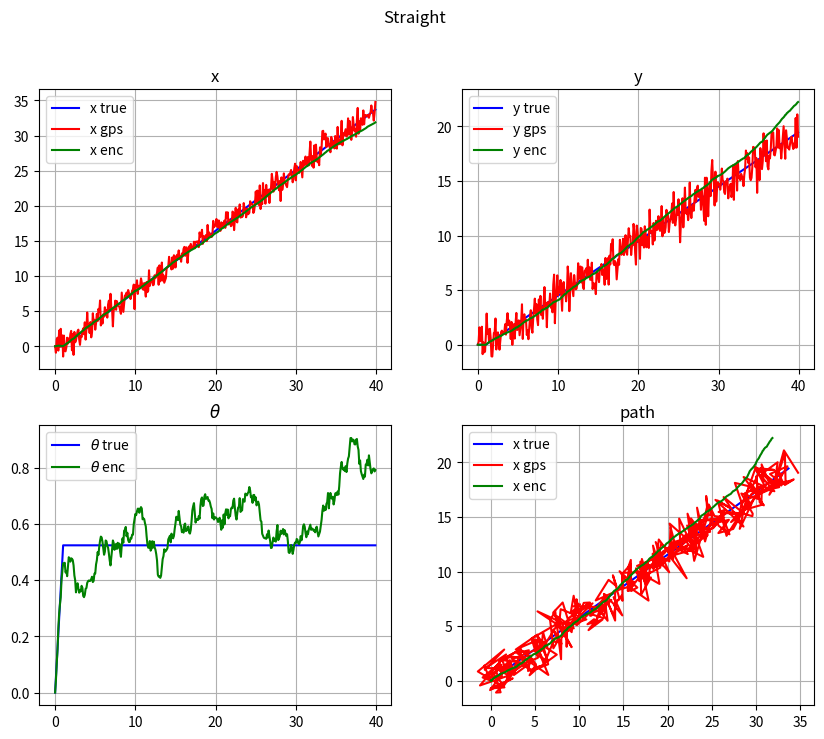
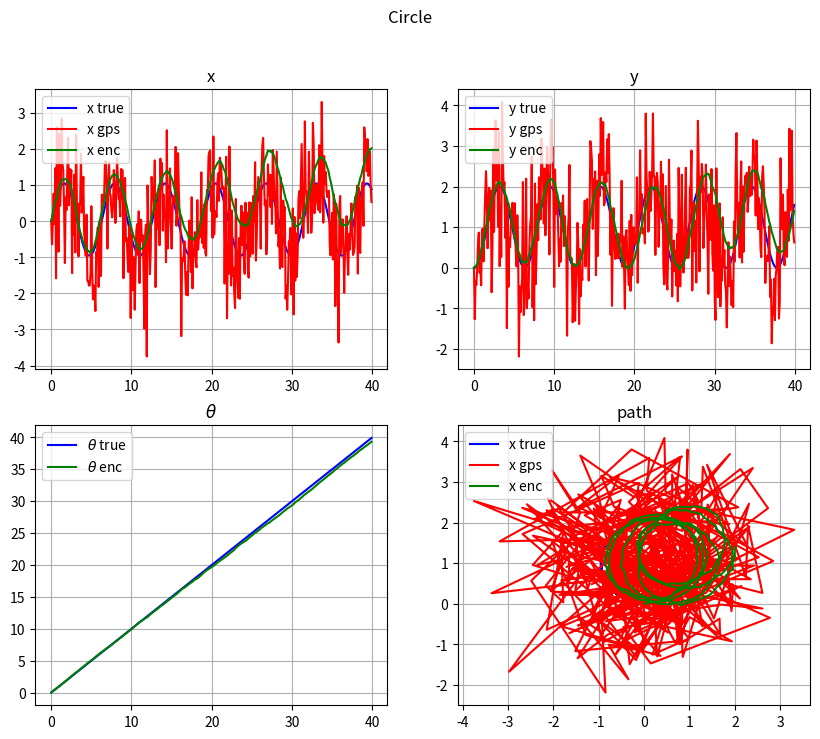
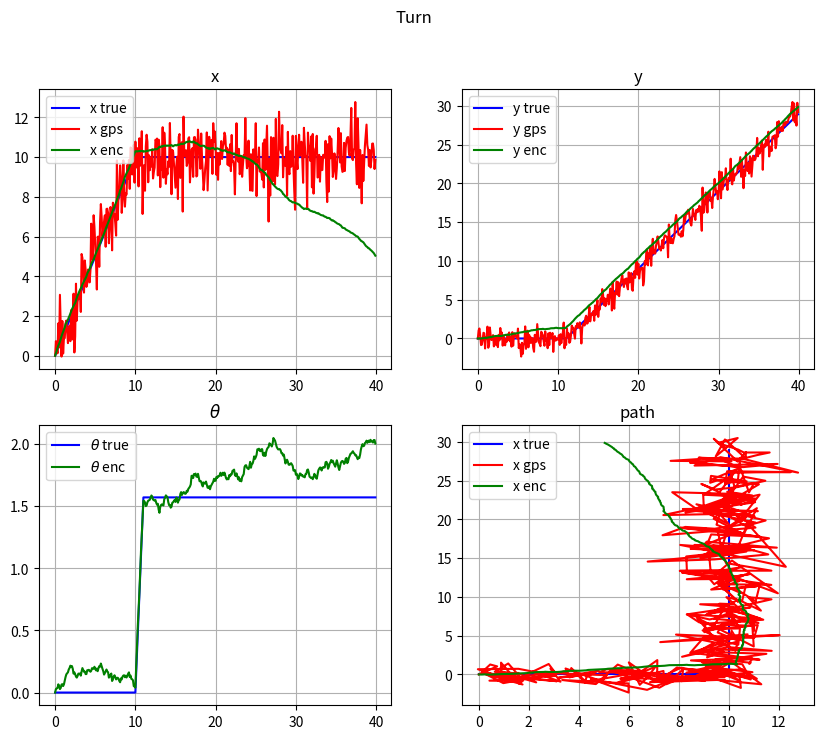

Source code (Python) for these figures, in order:
import numpy as np
import matplotlib.pyplot as plt


class Simulation:
    
    def __init__(self, title, t, dt, mean_gps, std_gps, mean_enc, std_enc, L, r):
        self.title = title
        self.dt = dt        
        self.mean_gps = mean_gps
        self.std_gps = std_gps
        self.mean_enc = mean_enc
        self.std_enc = std_enc
        self.L = L
        self.r = r
        
        self.epochs = int(t / dt)
        self.t = np.arange(0, t, dt).reshape(-1, 1)
        self.v = np.zeros((self.epochs, 3, 1), dtype=np.float64)
        self.x = np.zeros((self.epochs, 3, 1), dtype=np.float64)
        self.x_gps = np.zeros((self.epochs, 3, 1), dtype=np.float64)
        self.x_enc = np.zeros((self.epochs, 3, 1), dtype=np.float64)
        self.enc_noise = np.zeros((2, 1))
        
    def R(self, theta):
        theta = theta[0]
        return np.array([[np.cos(theta), -np.sin(theta), 0],
                         [np.sin(theta),  np.cos(theta), 0],
                         [0, 0, 1]], dtype=np.float64)
        
    def get_wheels_velocity(self, v):
        vx = v[0]
        wz = v[2]
        wl = (vx - wz * self.L / 2) / self.r
        wr = (vx + wz * self.L / 2) / self.r
        return np.array([wl, wr]).reshape(-1, 1)
    
    def get_wheels_pose(self, x):
        vx = x[0]
        wz = x[2]
        wl = (vx - wz * self.L / 2) / self.r
        wr = (vx + wz * self.L / 2) / self.r
        return np.array([wl, wr]).reshape(-1, 1)
    
    def get_robot_velocity(self, omega):
        v = omega * self.r
        v_global = (v[1][0] + v[0][0]) / 2
        w_global = (v[1][0] - v[0][0]) / self.L
        return np.array([v_global, 0, w_global]).reshape(-1, 1)
        
    def set_velocity(self, vx, wz, t):
        v = np.array([vx, 0, wz]).reshape(-1, 1)
        self.v[round(t/self.dt):] = v
        
    def set_velocities(self, vels):
        for vel in vels:
            self.set_velocity(*vel)
        
    def spin(self, t):
        if t == 0:
            return
                
        self.x[t] = self.x[t-1] + self.R(self.x[t-1][2]) @ self.v[t-1] * self.dt
        
        self.x_gps[t] = self.x[t] + np.vstack([np.random.normal(self.mean_gps, self.std_gps, (2, 1)), 0]).reshape(-1, 1)
        
        self.enc_noise += np.random.normal(self.mean_enc, self.std_enc, 2).reshape(-1, 1)
        x = self.get_wheels_pose(self.x[t])
        omega = self.get_wheels_velocity(self.v[t-1])# + self.enc_noise
        v = self.get_robot_velocity(omega)
        self.x_enc[t] = self.x_enc[t-1] + self.R(self.x_enc[t-1][2]) @ v * self.dt + np.random.normal(self.mean_enc, self.std_enc, 3).reshape(-1, 1)
        
    def run(self):
        for t in range(self.epochs):
            self.spin(t)
            
    def draw(self):
        fig, axs = plt.subplots(2, 2, figsize=(10, 8))
        fig.suptitle(self.title)
        
        axs[0][0].set_title('x')
        axs[0][0].plot(self.t, self.x[:, 0], label='x true', color='blue')
        axs[0][0].plot(self.t, self.x_gps[:, 0], label='x gps', color='red')
        axs[0][0].plot(self.t, self.x_enc[:, 0], label='x enc', color='green')
        
        axs[0][1].set_title('y')
        axs[0][1].plot(self.t, self.x[:, 1], label='y true', color='blue')
        axs[0][1].plot(self.t, self.x_gps[:, 1], label='y gps', color='red')
        axs[0][1].plot(self.t, self.x_enc[:, 1], label='y enc', color='green')
        
        axs[1][0].set_title('$\\theta$')
        axs[1][0].plot(self.t, self.x[:, 2], label='$\\theta$ true', color='blue')
        axs[1][0].plot(self.t, self.x_enc[:, 2], label='$\\theta$ enc', color='green')
        
        axs[1][1].set_title('path')
        axs[1][1].plot(self.x[:, 0], self.x[:, 1], label='x true', color='blue')
        axs[1][1].plot(self.x_gps[:, 0], self.x_gps[:, 1], label='x gps', color='red')
        axs[1][1].plot(self.x_enc[:, 0], self.x_enc[:, 1], label='x enc', color='green')
        
        for ax in axs.flatten():
            ax.legend(loc='upper left')
            ax.grid(True)
            
    def get_data(self):
        return self.t, self.x, self.x_gps, self.x_enc, self.v


def generate_vels_straight():
    return [[0, np.pi / 6, 0], [1, 0, 1]]


def generate_vels_circle():
    return [[1, 1, 0]]


def generate_vels_turn():
    return [[1, 0, 0], [0, np.pi / 2, 10], [1, 0, 11]]


if __name__ == '__main__':
    t = 40
    dt = 0.1
    mean_gps = 0
    std_gps = 1
    mean_enc = 0
    std_enc = 0.02
    
    robot_base = 0.2
    wheel_radius = 0.04
    
    sim_straight = Simulation('Straight', t, dt, mean_gps, std_gps, mean_enc, std_enc, robot_base, wheel_radius)
    sim_circle = Simulation('Circle', t, dt, mean_gps, std_gps, mean_enc, std_enc, robot_base, wheel_radius)
    sim_turn = Simulation('Turn', t, dt, mean_gps, std_gps, mean_enc, std_enc, robot_base, wheel_radius)
    
    sim_straight.set_velocities(generate_vels_straight())
    sim_circle.set_velocities(generate_vels_circle())
    sim_turn.set_velocities(generate_vels_turn())
    
    sim_straight.run()
    sim_circle.run()
    sim_turn.run()
    
    sim_straight.draw()
    sim_circle.draw()
    sim_turn.draw()
    
    plt.show()
    